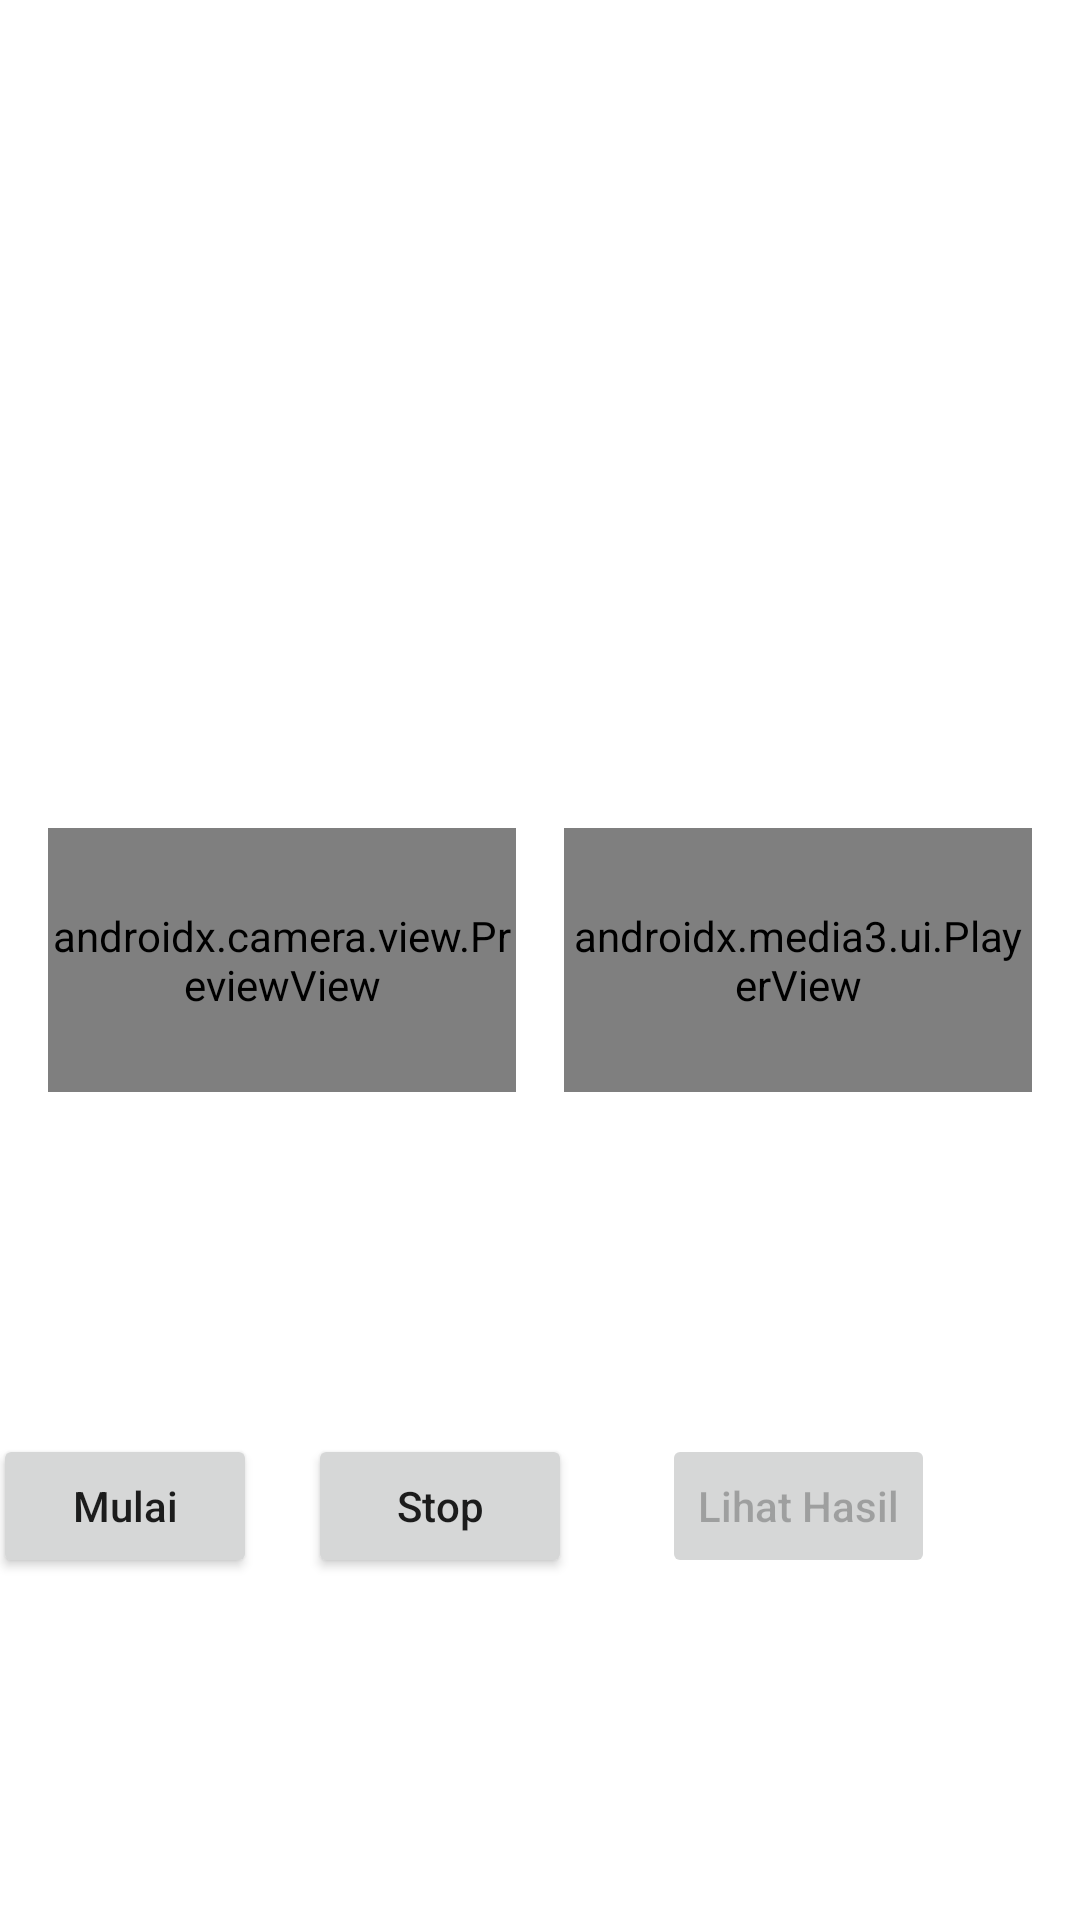

The Android layout XML behind this screen, and the referenced resources:
<!-- AndroidManifest.xml: application theme Theme.TutariSiswa -->
<!-- res/layout/activity_record.xml -->
<?xml version="1.0" encoding="utf-8"?>
<androidx.constraintlayout.widget.ConstraintLayout xmlns:android="http://schemas.android.com/apk/res/android"
    xmlns:app="http://schemas.android.com/apk/res-auto"
    xmlns:tools="http://schemas.android.com/tools"
    android:layout_width="match_parent"
    android:layout_height="match_parent"
    tools:context=".ui.activity.minggu2.RecordActivity">


    <androidx.constraintlayout.widget.Guideline
        android:id="@+id/guideline5"
        android:layout_width="wrap_content"
        android:layout_height="wrap_content"
        android:orientation="vertical"
        app:layout_constraintGuide_percent="0.5" />


    <androidx.camera.view.PreviewView
        android:id="@+id/previewView"
        android:background="@color/bkPurple"
        android:layout_marginEnd="@dimen/_8dp"
        android:layout_marginStart="@dimen/_16dp"
        android:layout_width="0dp"
        android:layout_height="0dp"
        app:layout_constraintStart_toStartOf="parent"
        app:layout_constraintEnd_toStartOf="@id/guideline5"
        app:layout_constraintTop_toTopOf="parent"
        app:layout_constraintBottom_toBottomOf="parent"
        app:layout_constraintDimensionRatio="H,16:9"/>

    <Button
        android:id="@+id/btn_mulai"
        android:layout_width="wrap_content"
        android:layout_height="wrap_content"
        app:layout_constraintTop_toBottomOf="@id/previewView"
        app:layout_constraintBottom_toBottomOf="parent"
       android:layout_marginEnd="@dimen/_8dp"
        app:layout_constraintEnd_toStartOf="@id/garis1"
        android:text="Mulai"

        android:textAllCaps="false"/>
    <View
        android:id="@+id/garis1"
        android:layout_width="1dp"
        android:layout_height="0dp"
        app:layout_constraintStart_toStartOf="@id/previewView"
        app:layout_constraintEnd_toEndOf="@id/previewView"
        app:layout_constraintTop_toBottomOf="@id/previewView"
        app:layout_constraintBottom_toBottomOf="parent"/>

    <Button
        android:id="@+id/btn_stop"
        android:layout_width="wrap_content"
        android:layout_height="wrap_content"
        app:layout_constraintStart_toEndOf="@id/garis1"
        android:layout_marginStart="8dp"
        app:layout_constraintTop_toBottomOf="@id/previewView"
        app:layout_constraintBottom_toBottomOf="parent"
        android:text="Stop"
        android:textAllCaps="false"

        />
    <androidx.recyclerview.widget.RecyclerView
        android:id="@+id/quality_selection"
        android:layout_width="wrap_content"
        android:layout_height="0dp"
        android:background="?android:attr/activatedBackgroundIndicator"
        android:choiceMode="singleChoice"
        android:layout_centerVertical="false"
        android:visibility="invisible"
        app:layout_constraintStart_toStartOf="@id/previewView"
        app:layout_constraintTop_toTopOf="@id/previewView"/>

    <ImageButton
        android:id="@+id/camera_button"
        android:layout_width="96dp"
        android:layout_height="96dp"
        android:layout_marginEnd="16dp"
        android:layout_marginBottom="13dp"

        android:scaleType="fitCenter"
        app:layout_constraintBottom_toTopOf="@+id/previewView"
        app:layout_constraintEnd_toStartOf="@+id/previewView"
        tools:ignore="ImageContrastCheck" />
    <Button
        android:visibility="gone"
        android:id="@+id/btn_pause"
        android:layout_width="wrap_content"
        android:layout_height="wrap_content"
        app:layout_constraintStart_toEndOf="@id/btn_stop"
        android:layout_marginStart="16dp"
        app:layout_constraintTop_toBottomOf="@id/previewView"
        app:layout_constraintBottom_toBottomOf="parent"
        android:text="pause"
        android:textAllCaps="false"
        />




    <FrameLayout
        android:id="@+id/frame"
        android:layout_width="0dp"
        android:layout_height="0dp"
        android:layout_marginStart="@dimen/_8dp"
        android:layout_marginEnd="16dp"
        app:layout_constraintStart_toEndOf="@id/guideline5"
        app:layout_constraintEnd_toEndOf="parent"
        app:layout_constraintTop_toTopOf="@id/previewView"
        app:layout_constraintBottom_toBottomOf="@id/previewView">
        <androidx.media3.ui.PlayerView
            android:id="@+id/video_view"
            android:layout_width="match_parent"
            android:layout_gravity="center"
            android:layout_height="match_parent"
            app:surface_type="texture_view"
            app:use_controller="false"
            />

    </FrameLayout>

    <Button
        android:id="@+id/btn_result"
        android:layout_width="wrap_content"
        android:layout_height="wrap_content"
        app:layout_constraintStart_toStartOf="@id/frame"
        app:layout_constraintEnd_toEndOf="@id/frame"
        app:layout_constraintTop_toBottomOf="@id/frame"
        app:layout_constraintBottom_toBottomOf="parent"
        android:textAllCaps="false"
        android:text="Lihat Hasil"
        android:enabled="false"
        />

</androidx.constraintlayout.widget.ConstraintLayout>
<!-- resources referenced by this layout -->
<resources>
  <color name="bkPurple">#FFFF00FF</color>
  <dimen name="_16dp">16.00dp</dimen>
  <dimen name="_8dp">8.00dp</dimen>
  <style name="Theme.TutariSiswa" parent="Theme.MaterialComponents.Light.NoActionBar">
          
          <item name="colorPrimary">@color/primary</item>
          <item name="colorPrimaryVariant">@color/purple_700</item>
          <item name="colorOnPrimary">@color/white</item>
          
          <item name="colorSecondary">@color/teal_200</item>
          <item name="colorSecondaryVariant">@color/teal_700</item>
          <item name="colorOnSecondary">@color/black</item>
          
          <item name="android:statusBarColor" tools:targetApi="l">?attr/colorPrimaryVariant</item>
          
      </style>
  <color name="primary">#0093DD</color>
  <color name="purple_700">#0093DD</color>
  <color name="white">#FFFFFFFF</color>
  <color name="teal_200">#FF03DAC5</color>
  <color name="teal_700">#FF018786</color>
  <color name="black">#FF000000</color>
</resources>
